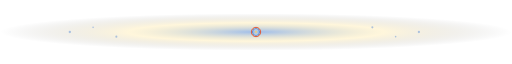
t = 0.00 s
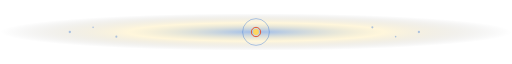
t = 0.70 s
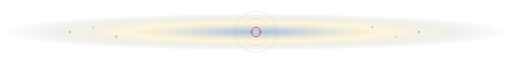
t = 1.60 s
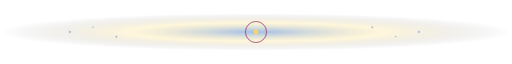
t = 2.30 s
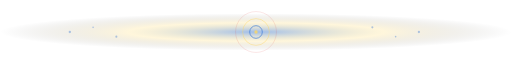
t = 3.00 s
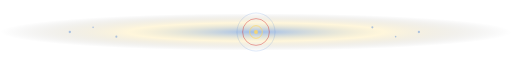
t = 3.90 s

The animated SVG that drew these frames (rendered in a browser with its animation timeline set to each time). Animation: 8 SMIL elements (animate=8); one cycle of 4.60 s, repeats indefinitely.

<?xml version="1.0" encoding="UTF-8"?>
<svg xmlns="http://www.w3.org/2000/svg" width="880" height="64" viewBox="0 0 880 64" fill="none">
  <defs>
    <radialGradient id="senseBurst" cx="50%" cy="50%" r="50%">
      <stop offset="0%" stop-color="#3E7BD6" stop-opacity="0.5"/>
      <stop offset="50%" stop-color="#FFD75E" stop-opacity="0.22"/>
      <stop offset="100%" stop-color="#0D1117" stop-opacity="0"/>
    </radialGradient>
  </defs>
  <rect width="880" height="64" fill="url(#senseBurst)"/>
  <g transform="translate(440,32)">
    <circle cx="0" cy="0" r="8" fill="none" stroke="#3E7BD6" stroke-width="1.5" opacity="0.8">
      <animate attributeName="r" values="6;40;6" dur="2.8s" repeatCount="indefinite"/>
      <animate attributeName="opacity" values="0.9;0;0.9" dur="2.8s" repeatCount="indefinite"/>
    </circle>
    <circle cx="0" cy="0" r="8" fill="none" stroke="#FFD75E" stroke-width="1.5" opacity="0.8">
      <animate attributeName="r" values="6;40;6" dur="2.8s" begin="0.9s" repeatCount="indefinite"/>
      <animate attributeName="opacity" values="0.9;0;0.9" dur="2.8s" begin="0.9s" repeatCount="indefinite"/>
    </circle>
    <circle cx="0" cy="0" r="8" fill="none" stroke="#D62828" stroke-width="1.5" opacity="0.8">
      <animate attributeName="r" values="6;40;6" dur="2.8s" begin="1.8s" repeatCount="indefinite"/>
      <animate attributeName="opacity" values="0.9;0;0.9" dur="2.8s" begin="1.8s" repeatCount="indefinite"/>
    </circle>
    <circle cx="0" cy="0" r="3" fill="#FFD75E">
      <animate attributeName="r" values="2;5;2" dur="1.4s" repeatCount="indefinite"/>
      <animate attributeName="opacity" values="0.7;1;0.7" dur="1.4s" repeatCount="indefinite"/>
    </circle>
  </g>
  <g fill="#3E7BD6" opacity="0.4">
    <circle cx="120" cy="32" r="2"/>
    <circle cx="160" cy="24" r="1.4"/>
    <circle cx="200" cy="40" r="1.8"/>
    <circle cx="720" cy="32" r="2"/>
    <circle cx="680" cy="40" r="1.4"/>
    <circle cx="640" cy="24" r="1.8"/>
  </g>
</svg>
